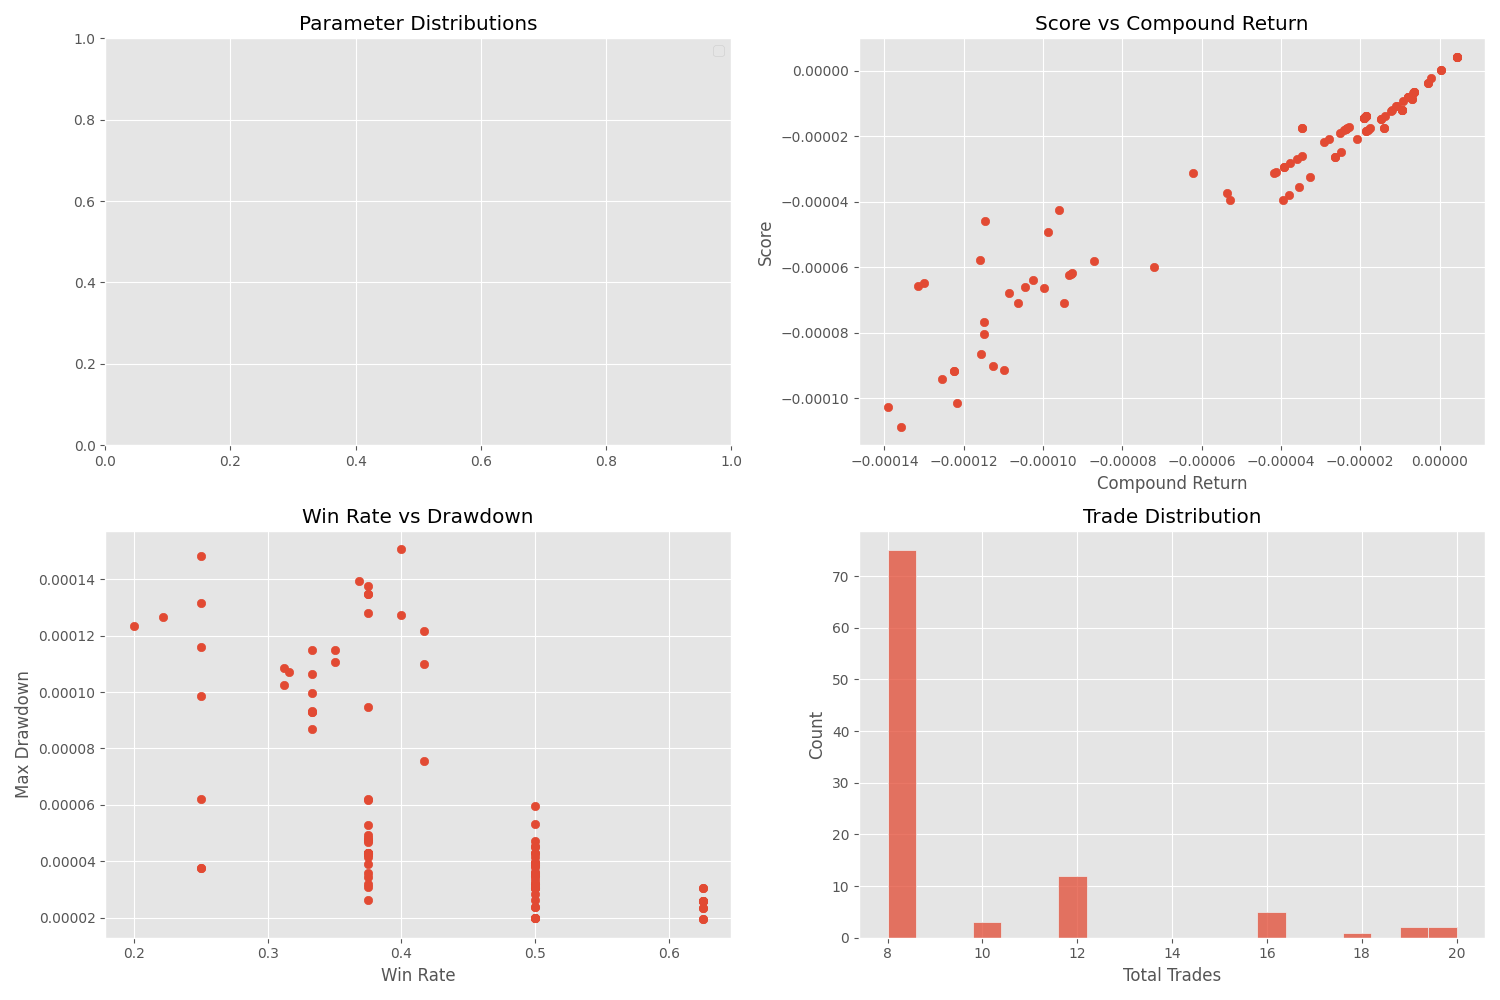

The data file committed next to this chart (first rows):
trial_number, params, max_drawdown, win_rate, total_trades, compound_return, score
0, {'vwap_dev_threshold': 0.004967449982143…, 0.0001482, 0.25, 12, -0.00013, -6.497023853245304e-05
1, {'vwap_dev_threshold': 0.003335656332330…, 0.0001069, 0.3158, 19, -0.0001045, -6.596998436632998e-05
2, {'vwap_dev_threshold': 0.001102406949604…, 9.468543011040311e-05, 0.375, 16, -9.468991305869476e-05, -7.101071047766227e-05
3, {'vwap_dev_threshold': 0.004549805365379…, 0.0001266, 0.2222, 18, -9.601353329162926e-05, -4.266727897252479e-05
4, {'vwap_dev_threshold': 0.002206205010489…, 0.0001098, 0.4167, 12, -0.0001098, -9.149823105053641e-05
5, {'vwap_dev_threshold': 0.003565527089102…, 4.28504515566113e-05, 0.375, 8, -3.9322052911556756e-05, -2.949027595787502e-05
6, {'vwap_dev_threshold': 0.003123518057199…, 9.292917286977172e-05, 0.3333, 12, -9.293349105284856e-05, -6.194990321359541e-05
7, {'vwap_dev_threshold': 0.004221199980344…, 0.0001278, 0.375, 8, -0.0001155, -8.664056475485223e-05
8, {'vwap_dev_threshold': 0.001659304819954…, 4.920943513992824e-05, 0.375, 8, -2.5129680937844616e-05, -1.8846333240330315e-05
9, {'vwap_dev_threshold': 0.004345297924125…, 0.0001377, 0.375, 8, -0.0001254, -9.402596643599378e-05
10, {'vwap_dev_threshold': 0.001982163269862…, 0.0001273, 0.4, 10, -0.0001127, -9.01319652671134e-05
11, {'vwap_dev_threshold': 0.002269791176516…, 3.340571492008167e-05, 0.5, 8, -9.325688454345749e-06, -9.32537692305581e-06
12, {'vwap_dev_threshold': 0.002073801918714…, 4.162101200985489e-05, 0.5, 8, -1.754109590409137e-05, -1.754036582592808e-05
13, {'vwap_dev_threshold': 0.002530787626294…, 6.214698512034375e-05, 0.25, 8, -6.214891632419633e-05, -3.107252697820915e-05
14, {'vwap_dev_threshold': 0.002625037193808…, 0.0001235, 0.2, 10, -0.0001148, -4.589536273960448e-05
15, {'vwap_dev_threshold': 0.001364095206252…, 3.92638521801564e-05, 0.5, 8, -1.8483463018372184e-05, -1.8482737286412454e-05
16, {'vwap_dev_threshold': 0.001886765347680…, 9.870360722023179e-05, 0.25, 16, -9.870847874179594e-05, -4.934936792944045e-05
17, {'vwap_dev_threshold': 0.002641833149887…, 0.0001158, 0.25, 12, -0.0001158, -5.7898030305525254e-05
18, {'vwap_dev_threshold': 0.003843089022596…, 0.0001347, 0.375, 8, -0.0001224, -9.181594258714431e-05
19, {'vwap_dev_threshold': 0.002283387200848…, 9.335667605002528e-05, 0.3333, 12, -9.336103405575445e-05, -6.223487878662827e-05
20, {'vwap_dev_threshold': 0.002953970257419…, 4.165424503022223e-05, 0.375, 8, -4.165511259237678e-05, -3.124003311008257e-05
21, {'vwap_dev_threshold': 0.001189645741634…, 3.92638521801564e-05, 0.5, 8, -1.8483463018372184e-05, -1.8482737286412454e-05
22, {'vwap_dev_threshold': 0.001534154733475…, 4.309019200998591e-05, 0.375, 8, -1.901030275484166e-05, -1.425711269793434e-05
23, {'vwap_dev_threshold': 0.001549094727291…, 4.309019200998591e-05, 0.375, 8, -1.901030275484166e-05, -1.425711269793434e-05
24, {'vwap_dev_threshold': 0.001597845816713…, 9.276297293996322e-05, 0.3333, 12, -9.276727569058631e-05, -6.183911354820114e-05
25, {'vwap_dev_threshold': 0.001524649603013…, 4.280551696996554e-05, 0.5, 8, -2.6318283252843423e-05, -2.6317156685123022e-05
26, {'vwap_dev_threshold': 0.001001171805406…, 0.0001062, 0.3333, 12, -0.0001062, -7.08075844417604e-05
27, {'vwap_dev_threshold': 0.001785441696024…, 4.309019200998591e-05, 0.375, 8, -1.901030275484166e-05, -1.425711269793434e-05
28, {'vwap_dev_threshold': 0.002361093271576…, 0.0001085, 0.3125, 16, -0.0001085, -6.779281710690562e-05
29, {'vwap_dev_threshold': 0.001412559103495…, 4.7310137089953063e-05, 0.5, 8, -3.79188860318268e-05, -3.7917092084130336e-05
30, {'vwap_dev_threshold': 0.002844359269073…, 0.0001217, 0.4167, 12, -0.0001217, -0.0001014
31, {'vwap_dev_threshold': 0.001837121316304…, 4.254074200987816e-05, 0.375, 8, -1.846084246032026e-05, -1.3845042841787903e-05
32, {'vwap_dev_threshold': 0.001836888515026…, 4.254074200987816e-05, 0.375, 8, -1.846084246032026e-05, -1.3845042841787903e-05
33, {'vwap_dev_threshold': 0.001894904376052…, 0.0001148, 0.35, 20, -0.0001148, -8.036371548201889e-05
34, {'vwap_dev_threshold': 0.002112011575281…, 2.6069799889955904e-05, 0.625, 8, -9.582265759574904e-06, -1.1977519939780074e-05
35, {'vwap_dev_threshold': 0.002386745523141…, 0.0001024, 0.3125, 16, -0.0001024, -6.401211088716169e-05
36, {'vwap_dev_threshold': 0.002141087782637…, 3.057442000994342e-05, 0.625, 8, -1.408693919030214e-05, -1.760813561288335e-05
37, {'vwap_dev_threshold': 0.003280680311139…, 2.8284512944457843e-05, 0.5, 8, -2.4755596206978443e-05, -2.475489600699708e-05
38, {'vwap_dev_threshold': 0.002713753926279…, 7.55568479395879e-05, 0.4167, 12, -7.19764481519781e-05, -5.997584153202487e-05
39, {'vwap_dev_threshold': 0.001225020212837…, 5.3352937190211375e-05, 0.5, 8, -3.257290770172519e-05, -3.2571169841426476e-05
40, {'vwap_dev_threshold': 0.001777814947741…, 0.0001392, 0.3684, 19, -0.0001392, -0.0001026
41, {'vwap_dev_threshold': 0.004885515808619…, 4.532415396682898e-05, 0.5, 8, -1.81308912234701e-05, -1.813006945616473e-05
42, {'vwap_dev_threshold': 0.002089638837196…, 3.0458614970120833e-05, 0.5, 8, -6.378565363285029e-06, -6.378371081018567e-06
43, {'vwap_dev_threshold': 0.002129089604340…, 3.0458614970120833e-05, 0.5, 8, -6.378565363285029e-06, -6.378371081018567e-06
44, {'vwap_dev_threshold': 0.002104547408375…, 3.0458614970120833e-05, 0.5, 8, -6.378565363285029e-06, -6.378371081018567e-06
45, {'vwap_dev_threshold': 0.002112309636244…, 3.057442000994342e-05, 0.625, 8, -1.408693919030214e-05, -1.760813561288335e-05
46, {'vwap_dev_threshold': 0.002370914852010…, 3.9612219850096156e-05, 0.5, 8, -3.961300443474948e-05, -3.9611435275708886e-05
47, {'vwap_dev_threshold': 0.002467561717670…, 8.704275799987954e-05, 0.3333, 12, -8.704654644056598e-05, -5.802597977939295e-05
48, {'vwap_dev_threshold': 0.002216682950159…, 2.6069799889955904e-05, 0.625, 8, -9.582265759574904e-06, -1.1977519939780074e-05
49, {'vwap_dev_threshold': 0.002015274690956…, 3.887415210003383e-05, 0.5, 8, -1.4794191583728363e-05, -1.479361647207454e-05
50, {'vwap_dev_threshold': 0.003147794367355…, 9.968595289989027e-05, 0.3333, 12, -9.969092187471631e-05, -6.645398939344918e-05
51, {'vwap_dev_threshold': 0.002120683412749…, 2.6069799889955904e-05, 0.625, 8, -9.582265759574904e-06, -1.1977519939780074e-05
52, {'vwap_dev_threshold': 0.002233390712112…, 2.6069799889955904e-05, 0.625, 8, -9.582265759574904e-06, -1.1977519939780074e-05
53, {'vwap_dev_threshold': 0.002767675197815…, 3.9190749879780926e-05, 0.375, 8, -3.9191517857294866e-05, -2.9392486434240834e-05
54, {'vwap_dev_threshold': 0.002533116486458…, 2.6354474929976276e-05, 0.375, 8, -2.334187730953557e-05, -1.75059466099614e-05
55, {'vwap_dev_threshold': 0.003687772046774…, 0.0001347, 0.375, 8, -0.0001224, -9.181594258714431e-05
56, {'vwap_dev_threshold': 0.002246916915798…, 3.211034504987765e-05, 0.5, 8, -8.030307342822251e-06, -8.030049486882615e-06
57, {'vwap_dev_threshold': 0.002596640064812…, 3.775412506001885e-05, 0.25, 8, -3.47418585113875e-05, -1.7370273431458222e-05
58, {'vwap_dev_threshold': 0.001988361991925…, 5.951394706993597e-05, 0.5, 8, -3.543450491478197e-05, -3.543239606753202e-05
59, {'vwap_dev_threshold': 0.002885604101181…, 3.211034504987765e-05, 0.375, 8, -2.9097898349636308e-05, -2.1822723004560056e-05
... 40 more rows
